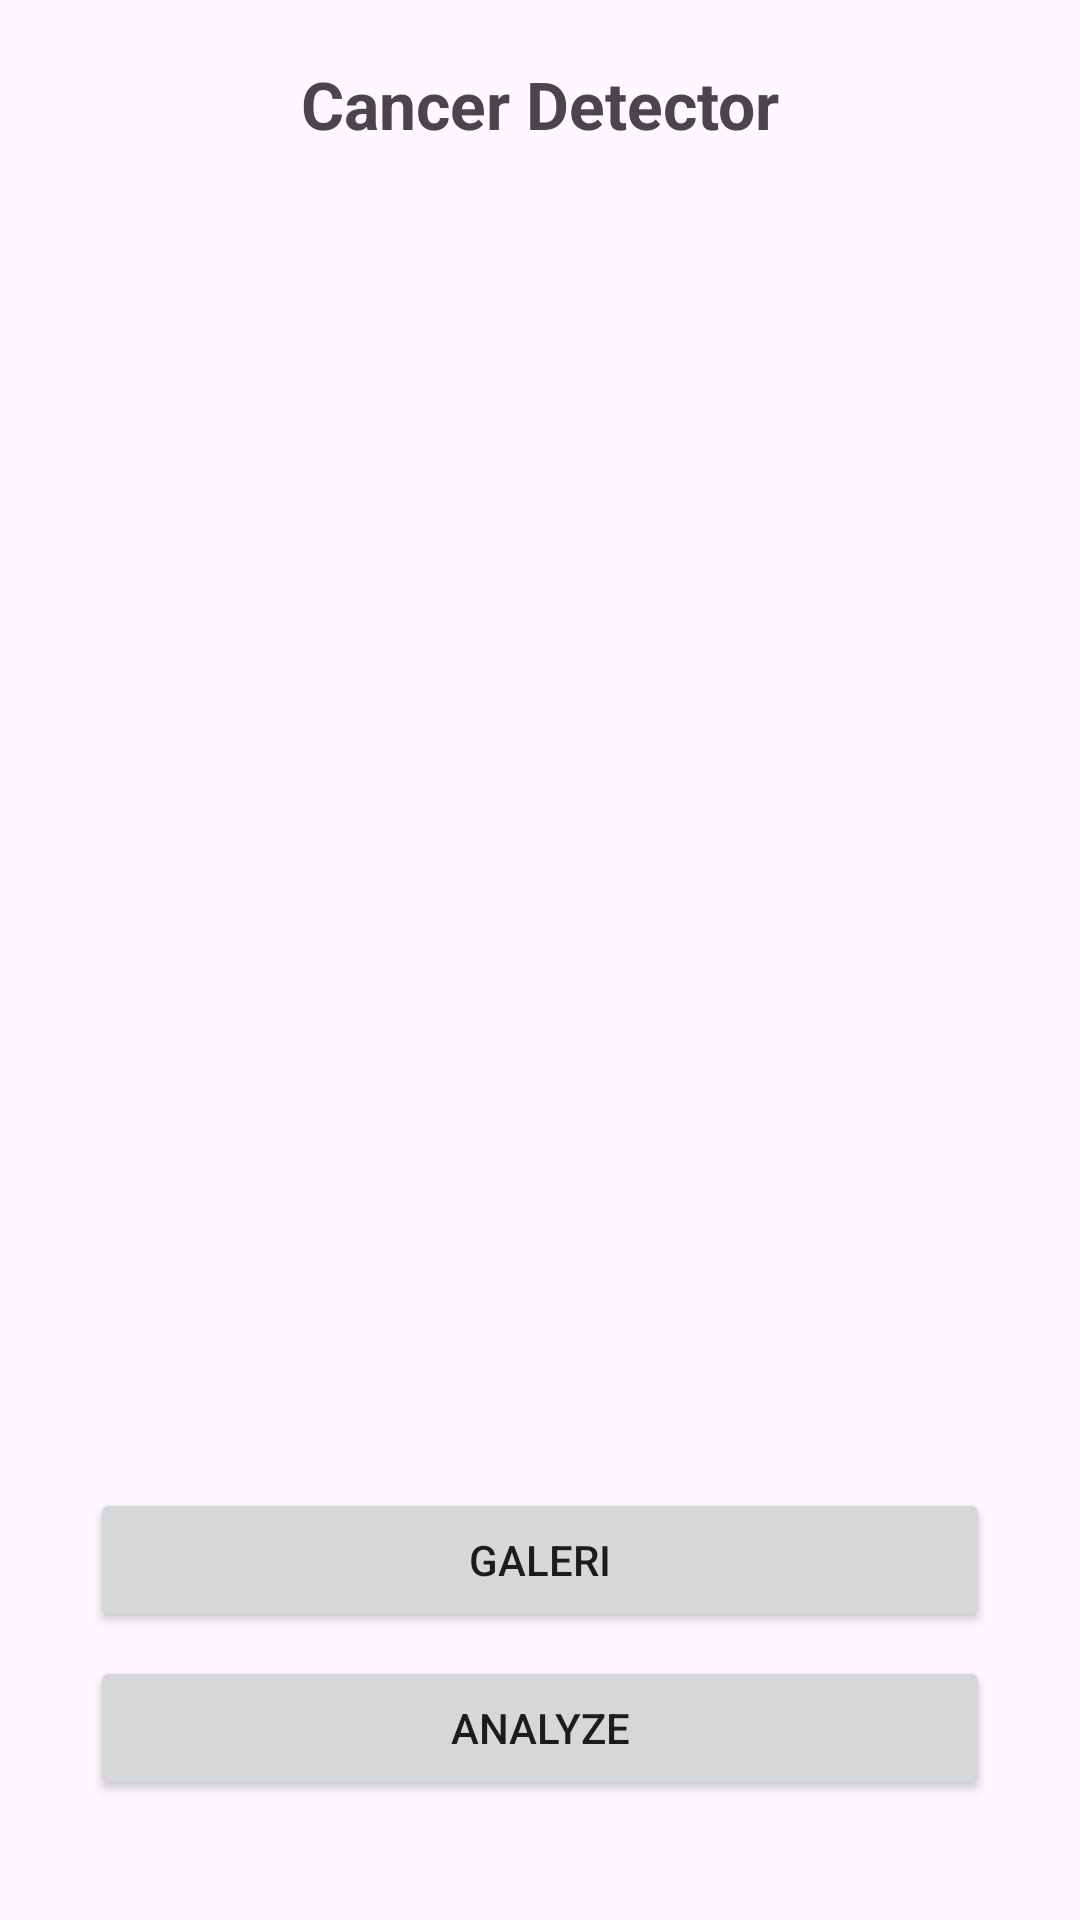

Reconstruct the res/layout file that produces this screen, plus the resources it refers to.
<!-- AndroidManifest.xml: application theme Theme.Asclepius -->
<!-- res/layout/activity_main.xml -->
<?xml version="1.0" encoding="utf-8"?>
<androidx.constraintlayout.widget.ConstraintLayout xmlns:android="http://schemas.android.com/apk/res/android"
    xmlns:app="http://schemas.android.com/apk/res-auto"
    xmlns:tools="http://schemas.android.com/tools"
    android:layout_width="match_parent"
    android:layout_height="match_parent"
    tools:context=".view.MainActivity">

    <com.google.android.material.progressindicator.LinearProgressIndicator
        android:id="@+id/progressIndicator"
        android:layout_width="match_parent"
        android:layout_height="wrap_content"
        android:indeterminate="true"
        android:visibility="gone"
        app:layout_constraintEnd_toEndOf="parent"
        app:layout_constraintStart_toStartOf="parent"
        app:layout_constraintTop_toTopOf="parent" />

    <TextView
        android:id="@+id/textView"
        android:layout_width="wrap_content"
        android:layout_height="wrap_content"
        android:text="@string/cancer_detector"
        android:textSize="22sp"
        android:layout_marginTop="20dp"
        android:textStyle="bold"
        app:layout_constraintEnd_toEndOf="parent"
        app:layout_constraintStart_toStartOf="parent"
        app:layout_constraintTop_toTopOf="parent" />

    <ImageButton
        android:id="@+id/imgbtnHistory"
        android:layout_width="wrap_content"
        android:layout_height="wrap_content"
        android:layout_marginEnd="18dp"
        android:background="@null"
        android:src="@drawable/baseline_history_24"
        app:layout_constraintBottom_toBottomOf="@+id/textView"
        app:layout_constraintEnd_toEndOf="parent"
        app:layout_constraintTop_toTopOf="@+id/textView" />

    <ImageView
        android:id="@+id/previewImageView"
        android:layout_width="0dp"
        android:layout_height="0dp"
        android:layout_margin="30dp"
        app:layout_constraintBottom_toTopOf="@+id/galleryButton"
        app:layout_constraintEnd_toEndOf="parent"
        app:layout_constraintStart_toStartOf="parent"
        app:layout_constraintTop_toBottomOf="@+id/textView"
        app:srcCompat="@drawable/ic_place_holder" />

    <Button
        android:id="@+id/galleryButton"
        android:layout_width="0dp"
        android:layout_height="wrap_content"
        android:layout_marginStart="30dp"
        android:layout_marginEnd="30dp"
        android:layout_marginBottom="8dp"
        android:text="@string/gallery"
        app:layout_constraintBottom_toTopOf="@+id/analyzeButton"
        app:layout_constraintEnd_toEndOf="parent"
        app:layout_constraintStart_toStartOf="parent" />

    <Button
        android:id="@+id/analyzeButton"
        android:layout_width="0dp"
        android:layout_height="wrap_content"
        android:layout_marginStart="30dp"
        android:layout_marginEnd="30dp"
        android:layout_marginBottom="40dp"
        android:text="@string/analyze"
        app:layout_constraintBottom_toBottomOf="parent"
        app:layout_constraintEnd_toEndOf="parent"
        app:layout_constraintStart_toStartOf="parent" />

</androidx.constraintlayout.widget.ConstraintLayout>
<!-- resources referenced by this layout -->
<resources>
  <string name="analyze">Analyze</string>
  <string name="cancer_detector">Cancer Detector</string>
  <string name="gallery">Galeri</string>
  <style name="Theme.Asclepius" parent="Base.Theme.Asclepius" />
  <style name="Base.Theme.Asclepius" parent="Theme.Material3.DayNight.NoActionBar">
          
           <item name="colorPrimary">@color/orange</item>
           <item name="colorOnPrimary">@color/white</item>
      </style>
  <color name="orange">#FFff4d00</color>
  <color name="white">#FFFFFFFF</color>
</resources>
